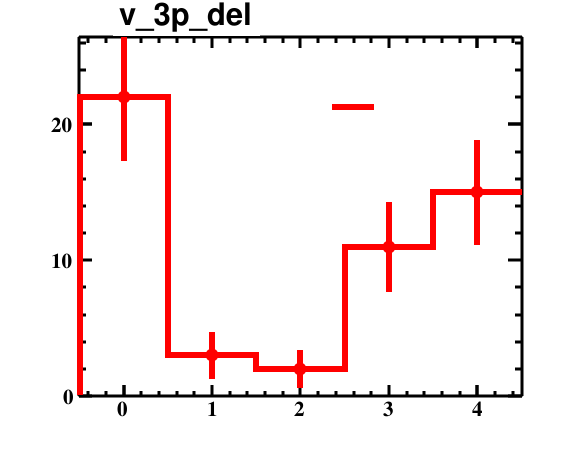

Data behind this chart, as committed beside it:
bin_low_edge, contents, binerror, xtitle, binlabel
-1.5, 0.0, 0.0, , 
-0.5, 22.0, 4.69, , 
0.5, 3.0, 1.732, , 
1.5, 2.0, 1.414, , 
2.5, 11.0, 3.317, , 
3.5, 15.0, 3.873, , 
4.5, 0.0, 0.0, , 
